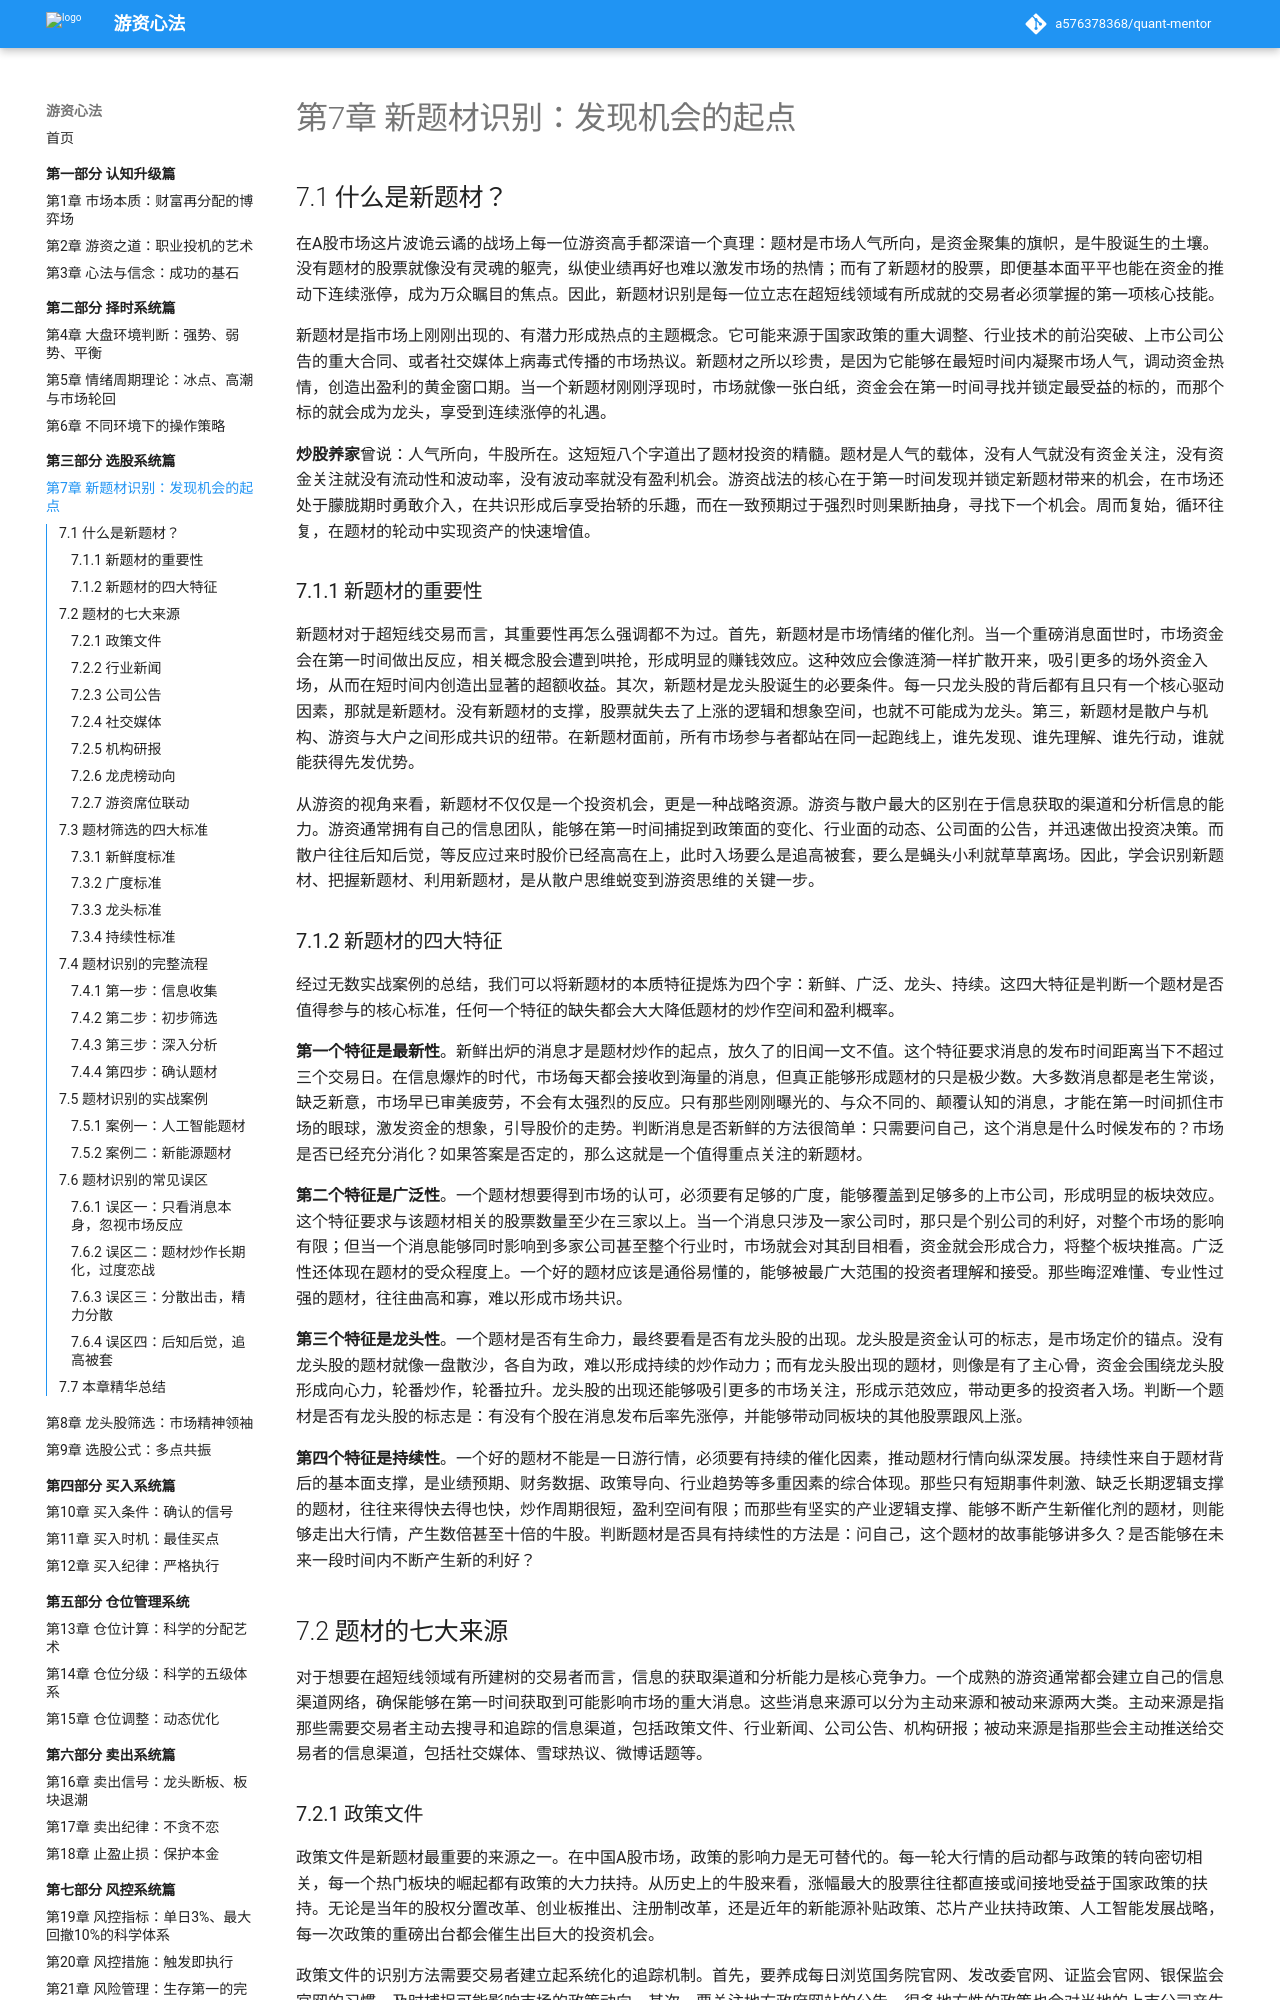

repository: a576378368/quant-mentor · page: part3-选股系统篇/07-新题材识别/index.html · generator: mkdocs

# 第7章 新题材识别：发现机会的起点

## 7.1 什么是新题材？

在A股市场这片波诡云谲的战场上每一位游资高手都深谙一个真理：题材是市场人气所向，是资金聚集的旗帜，是牛股诞生的土壤。没有题材的股票就像没有灵魂的躯壳，纵使业绩再好也难以激发市场的热情；而有了新题材的股票，即便基本面平平也能在资金的推动下连续涨停，成为万众瞩目的焦点。因此，新题材识别是每一位立志在超短线领域有所成就的交易者必须掌握的第一项核心技能。

新题材是指市场上刚刚出现的、有潜力形成热点的主题概念。它可能来源于国家政策的重大调整、行业技术的前沿突破、上市公司公告的重大合同、或者社交媒体上病毒式传播的市场热议。新题材之所以珍贵，是因为它能够在最短时间内凝聚市场人气，调动资金热情，创造出盈利的黄金窗口期。当一个新题材刚刚浮现时，市场就像一张白纸，资金会在第一时间寻找并锁定最受益的标的，而那个标的就会成为龙头，享受到连续涨停的礼遇。

**炒股养家**曾说：人气所向，牛股所在。这短短八个字道出了题材投资的精髓。题材是人气的载体，没有人气就没有资金关注，没有资金关注就没有流动性和波动率，没有波动率就没有盈利机会。游资战法的核心在于第一时间发现并锁定新题材带来的机会，在市场还处于朦胧期时勇敢介入，在共识形成后享受抬轿的乐趣，而在一致预期过于强烈时则果断抽身，寻找下一个机会。周而复始，循环往复，在题材的轮动中实现资产的快速增值。

### 7.1.1 新题材的重要性

新题材对于超短线交易而言，其重要性再怎么强调都不为过。首先，新题材是市场情绪的催化剂。当一个重磅消息面世时，市场资金会在第一时间做出反应，相关概念股会遭到哄抢，形成明显的赚钱效应。这种效应会像涟漪一样扩散开来，吸引更多的场外资金入场，从而在短时间内创造出显著的超额收益。其次，新题材是龙头股诞生的必要条件。每一只龙头股的背后都有且只有一个核心驱动因素，那就是新题材。没有新题材的支撑，股票就失去了上涨的逻辑和想象空间，也就不可能成为龙头。第三，新题材是散户与机构、游资与大户之间形成共识的纽带。在新题材面前，所有市场参与者都站在同一起跑线上，谁先发现、谁先理解、谁先行动，谁就能获得先发优势。

从游资的视角来看，新题材不仅仅是一个投资机会，更是一种战略资源。游资与散户最大的区别在于信息获取的渠道和分析信息的能力。游资通常拥有自己的信息团队，能够在第一时间捕捉到政策面的变化、行业面的动态、公司面的公告，并迅速做出投资决策。而散户往往后知后觉，等反应过来时股价已经高高在上，此时入场要么是追高被套，要么是蝇头小利就草草离场。因此，学会识别新题材、把握新题材、利用新题材，是从散户思维蜕变到游资思维的关键一步。

### 7.1.2 新题材的四大特征

经过无数实战案例的总结，我们可以将新题材的本质特征提炼为四个字：新鲜、广泛、龙头、持续。这四大特征是判断一个题材是否值得参与的核心标准，任何一个特征的缺失都会大大降低题材的炒作空间和盈利概率。

**第一个特征是最新性**。新鲜出炉的消息才是题材炒作的起点，放久了的旧闻一文不值。这个特征要求消息的发布时间距离当下不超过三个交易日。在信息爆炸的时代，市场每天都会接收到海量的消息，但真正能够形成题材的只是极少数。大多数消息都是老生常谈，缺乏新意，市场早已审美疲劳，不会有太强烈的反应。只有那些刚刚曝光的、与众不同的、颠覆认知的消息，才能在第一时间抓住市场的眼球，激发资金的想象，引导股价的走势。判断消息是否新鲜的方法很简单：只需要问自己，这个消息是什么时候发布的？市场是否已经充分消化？如果答案是否定的，那么这就是一个值得重点关注的新题材。

**第二个特征是广泛性**。一个题材想要得到市场的认可，必须要有足够的广度，能够覆盖到足够多的上市公司，形成明显的板块效应。这个特征要求与该题材相关的股票数量至少在三家以上。当一个消息只涉及一家公司时，那只是个别公司的利好，对整个市场的影响有限；但当一个消息能够同时影响到多家公司甚至整个行业时，市场就会对其刮目相看，资金就会形成合力，将整个板块推高。广泛性还体现在题材的受众程度上。一个好的题材应该是通俗易懂的，能够被最广大范围的投资者理解和接受。那些晦涩难懂、专业性过强的题材，往往曲高和寡，难以形成市场共识。

**第三个特征是龙头性**。一个题材是否有生命力，最终要看是否有龙头股的出现。龙头股是资金认可的标志，是市场定价的锚点。没有龙头股的题材就像一盘散沙，各自为政，难以形成持续的炒作动力；而有龙头股出现的题材，则像是有了主心骨，资金会围绕龙头股形成向心力，轮番炒作，轮番拉升。龙头股的出现还能够吸引更多的市场关注，形成示范效应，带动更多的投资者入场。判断一个题材是否有龙头股的标志是：有没有个股在消息发布后率先涨停，并能够带动同板块的其他股票跟风上涨。

**第四个特征是持续性**。一个好的题材不能是一日游行情，必须要有持续的催化因素，推动题材行情向纵深发展。持续性来自于题材背后的基本面支撑，是业绩预期、财务数据、政策导向、行业趋势等多重因素的综合体现。那些只有短期事件刺激、缺乏长期逻辑支撑的题材，往往来得快去得也快，炒作周期很短，盈利空间有限；而那些有坚实的产业逻辑支撑、能够不断产生新催化剂的题材，则能够走出大行情，产生数倍甚至十倍的牛股。判断题材是否具有持续性的方法是：问自己，这个题材的故事能够讲多久？是否能够在未来一段时间内不断产生新的利好？

## 7.2 题材的七大来源

对于想要在超短线领域有所建树的交易者而言，信息的获取渠道和分析能力是核心竞争力。一个成熟的游资通常都会建立自己的信息渠道网络，确保能够在第一时间获取到可能影响市场的重大消息。这些消息来源可以分为主动来源和被动来源两大类。主动来源是指那些需要交易者主动去搜寻和追踪的信息渠道，包括政策文件、行业新闻、公司公告、机构研报；被动来源是指那些会主动推送给交易者的信息渠道，包括社交媒体、雪球热议、微博话题等。
